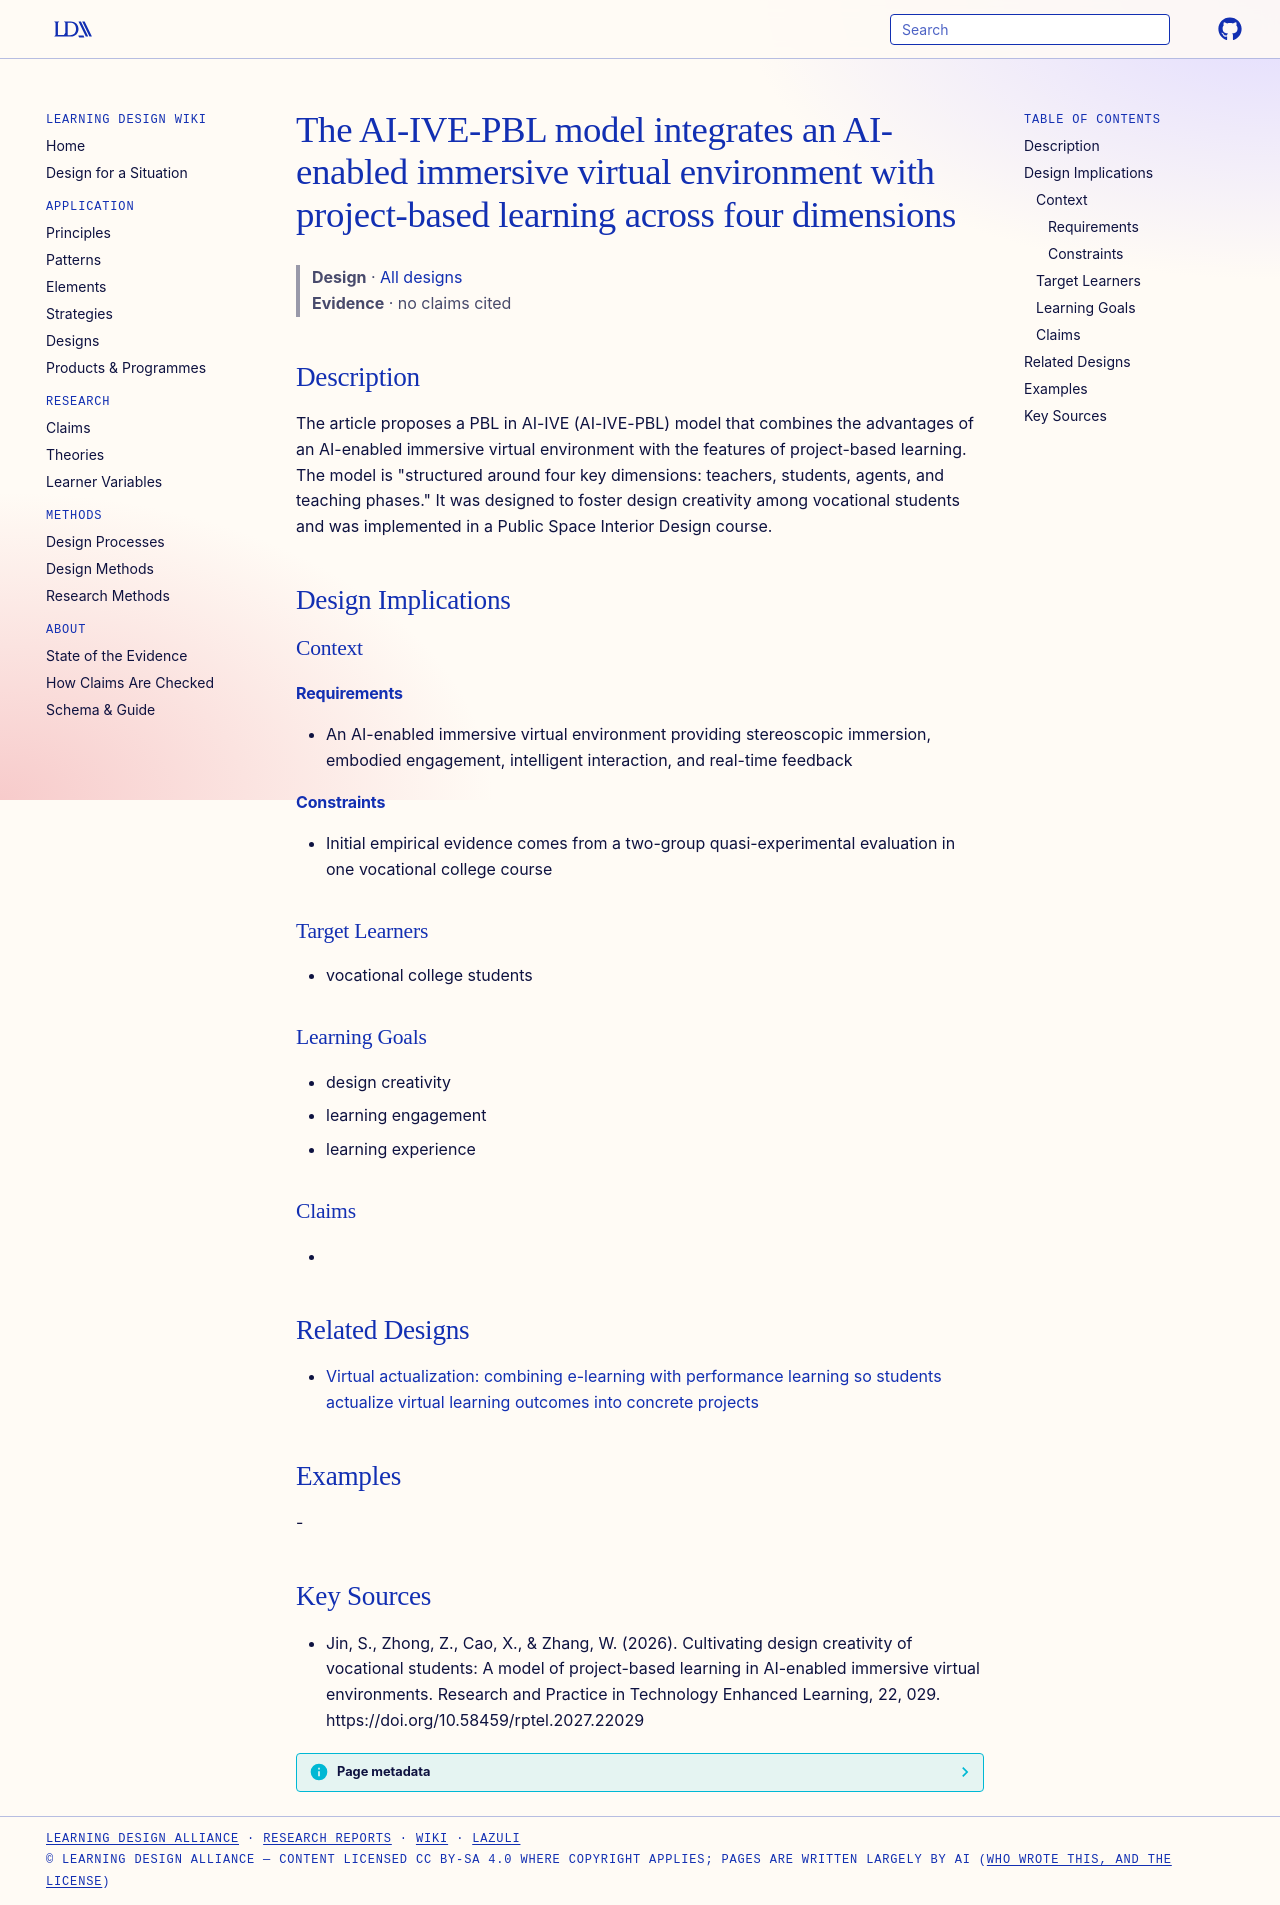

repository: Learning-Design-Alliance/learning-wiki · page: designs/ai-ive-pbl-model-four-dimensions/index.html · generator: mkdocs

---
type: design
id: ai-ive-pbl-model-four-dimensions
title: The AI-IVE-PBL model integrates an AI-enabled immersive virtual environment with project-based learning across four dimensions
description: The article proposes a PBL in AI-IVE (AI-IVE-PBL) model that combines the advantages of an AI-enabled immersive virtual environment with the features of project-based learning.
status: review
generated:
  by: "process:settle-candidates"
  at: 2026-10-10
sources:
  - id: jin-2026
    resource: "https://doi.org/10.58459/rptel.2027.22029"
    title: "Jin, S., Zhong, Z., Cao, X., & Zhang, W. (2026). Cultivating design creativity of vocational students: A model of project-based learning in AI-enabled immersive virtual environments. Research and Practice in Technology Enhanced Learning, 22, 029. https://doi.org/10.58459/rptel.2027.22029"
    author: "Jin, S., Zhong, Z., Cao, X., & Zhang, W"
---

# The AI-IVE-PBL model integrates an AI-enabled immersive virtual environment with project-based learning across four dimensions

> **Design** · [All designs](index.md)
> **Evidence** · no claims cited

## Description
The article proposes a PBL in AI-IVE (AI-IVE-PBL) model that combines the advantages of an AI-enabled immersive virtual environment with the features of project-based learning. The model is "structured around four key dimensions: teachers, students, agents, and teaching phases." It was designed to foster design creativity among vocational students and was implemented in a Public Space Interior Design course.

## Design Implications

### Context
#### Requirements
- An AI-enabled immersive virtual environment providing stereoscopic immersion, embodied engagement, intelligent interaction, and real-time feedback
#### Constraints
- Initial empirical evidence comes from a two-group quasi-experimental evaluation in one vocational college course

### Target Learners
- vocational college students

### Learning Goals
- design creativity
- learning engagement
- learning experience

### Claims
- 

## Related Designs

- [Virtual actualization: combining e-learning with performance learning so students actualize virtual learning outcomes into concrete projects](virtual-actualization-model.md)

## Examples
-

## Key Sources
- Jin, S., Zhong, Z., Cao, X., & Zhang, W. (2026). Cultivating design creativity of vocational students: A model of project-based learning in AI-enabled immersive virtual environments. Research and Practice in Technology Enhanced Learning, 22, 029. https://doi.org/10.58459/rptel.2027.22029
